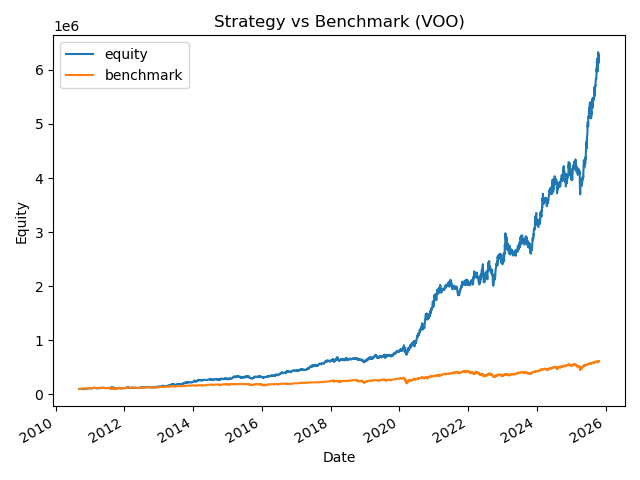

Source data for this figure (header and first rows):
date, equity, benchmark
2010-09-09, 100000, 100000
2010-09-10, 100000, 100454
2010-09-13, 100000, 101717
2010-09-14, 100000, 101698
2010-09-15, 100000, 101954
2010-09-16, 100000, 101915
2010-09-17, 100000, 102013
2010-09-20, 100000, 103672
2010-09-21, 100000, 103356
2010-09-22, 100000, 102803
2010-09-23, 100000, 101954
2010-09-24, 100000, 103474
2010-09-27, 100000, 102981
2010-09-28, 100000, 103652
2010-09-29, 100000, 103158
2010-09-30, 100000, 103000
2010-10-01, 100000, 103356
2010-10-04, 100000, 102487
2010-10-05, 100000, 104737
2010-10-06, 100000, 104560
2010-10-07, 100000, 104501
2010-10-08, 100000, 105290
2010-10-11, 100000, 105113
2010-10-12, 100000, 105724
2010-10-13, 100000, 106356
2010-10-14, 100000, 105961
2010-10-15, 100000, 106159
2010-10-18, 100000, 106929
2010-10-19, 100000, 105231
2010-10-20, 100000, 106356
2010-10-21, 100000, 106514
2010-10-22, 100000, 106771
2010-10-25, 100000, 107086
2010-10-26, 100000, 107067
2010-10-27, 100000, 106731
2010-10-28, 100000, 106810
2010-10-29, 100000, 106889
2010-11-01, 100000, 106948
2010-11-02, 100050, 107777
2010-11-03, 99335, 108231
2010-11-04, 102267, 110265
2010-11-05, 102516, 110699
2010-11-08, 103495, 110561
2010-11-09, 102991, 109692
2010-11-10, 103230, 110107
2010-11-11, 102373, 109751
2010-11-12, 102020, 108389
2010-11-15, 101416, 108291
2010-11-16, 100666, 106553
2010-11-17, 100945, 106632
2010-11-18, 102601, 108212
2010-11-19, 103499, 108468
2010-11-22, 103402, 108370
2010-11-23, 103637, 106850
2010-11-24, 105312, 108231
2010-11-26, 104714, 107619
2010-11-29, 104994, 107521
2010-11-30, 103644, 106771
2010-12-01, 106408, 109179
2010-12-02, 108263, 110600
... 3,746 more rows
